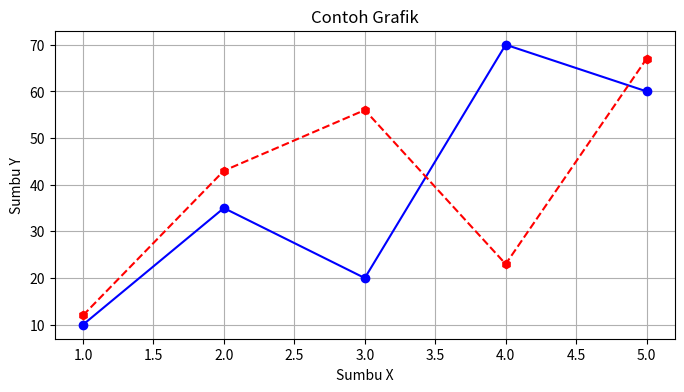

Here is the Python script that generated this plot:
import matplotlib.pyplot as plt
# Menginisiasi nilai pada sumbu x,y dan y2
x = [1, 2, 3, 4, 5]
y = [10, 35, 20, 70, 60]
y2 = [12, 43, 56, 23, 67]

# Inisialisasi kanvas
plt.figure(figsize=(8, 4))

# plt.plot() untuk masing-masing garis
plt.plot(x, y, marker="o", color="blue", label="Matematika")
plt.plot(x, y2, color="red", marker="h", linestyle="--", label="Fisika")

# Detail elemen untuk memambahkan teks
plt.title("Contoh Grafik")
plt.xlabel("Sumbu X")
plt.ylabel("Sumbu Y")
plt.grid(True)
plt.show()
